Labelled photos from "processed_datasets", an image-classification folder in zalpha728/animal-10-classfication. The possible labels are: butterfly, cat, chicken, cow, dog, elephant, horse, sheep, spider, squirrel.

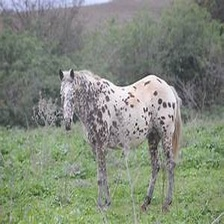
Label: horse

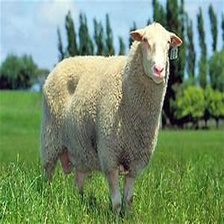
Label: sheep

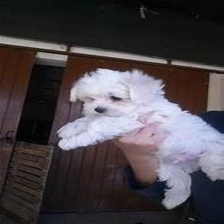
Label: dog

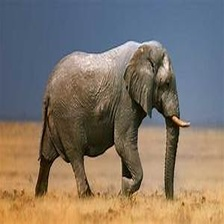
Label: elephant

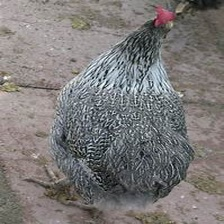
Label: chicken

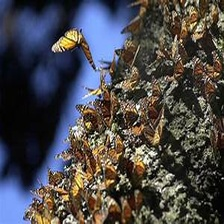
Label: butterfly
